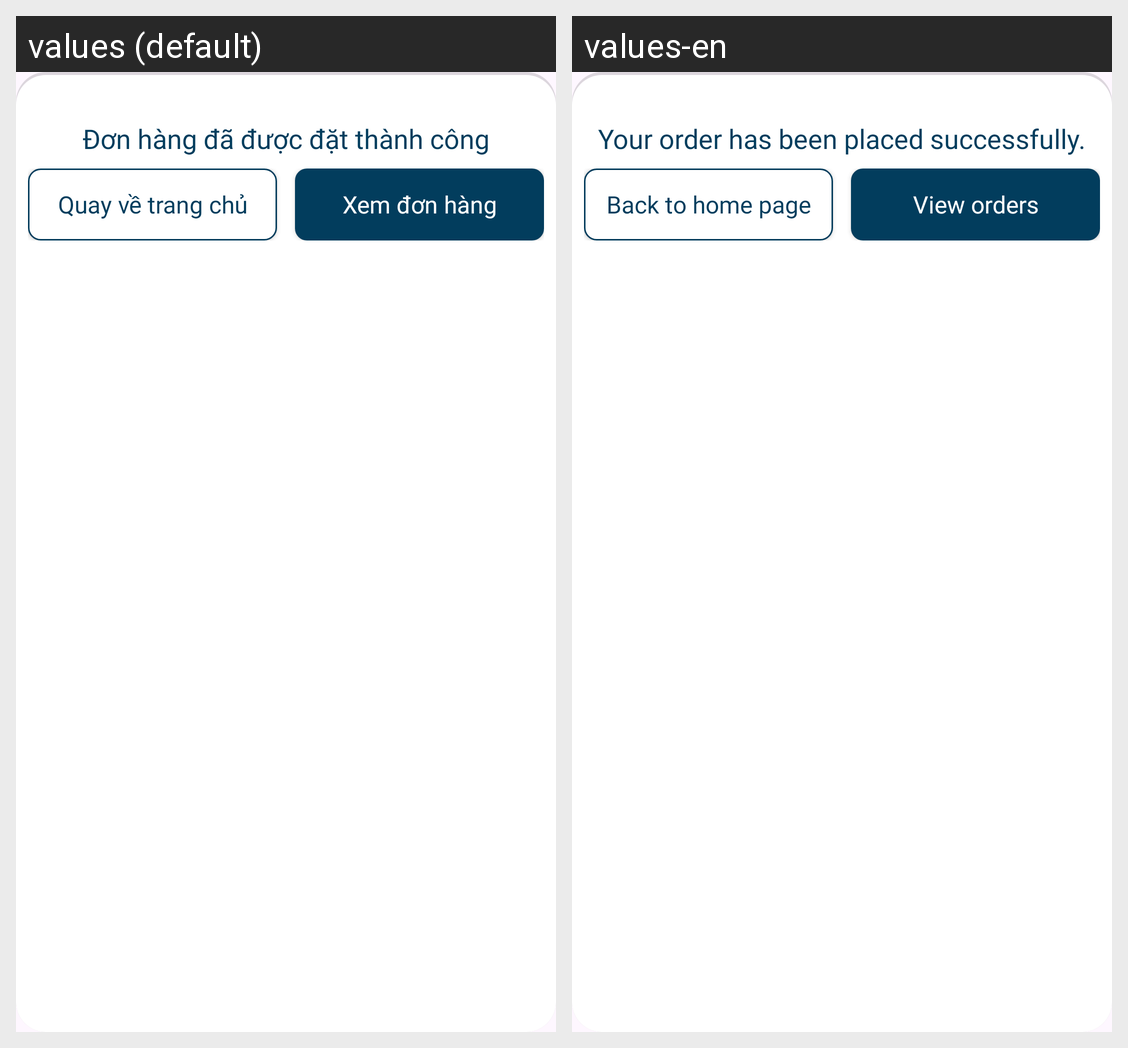

Strings drawn on this Android screen and how each of the app's shown locales translates them:
Android screen res/layout/dialog_order_success.xml rendered under 2 locales, left to right: values (default), values-en. Device: Nexus 5 (rendered at 1080×1920; each locale shown at half size, 540×960, under a caption strip naming it); theme Theme.INNOWAVE.
Strings drawn on this screen, with the default value and each locale's value (text and hints the layout hard-codes, and strings that could not be matched under every locale, appear in the picture but are not listed):

order_success
  values: Đơn hàng đã được đặt thành công
  values-en: Your order has been placed successfully.

back_home
  values: Quay về trang chủ
  values-en: Back to home page

view_order
  values: Xem đơn hàng
  values-en: View orders
